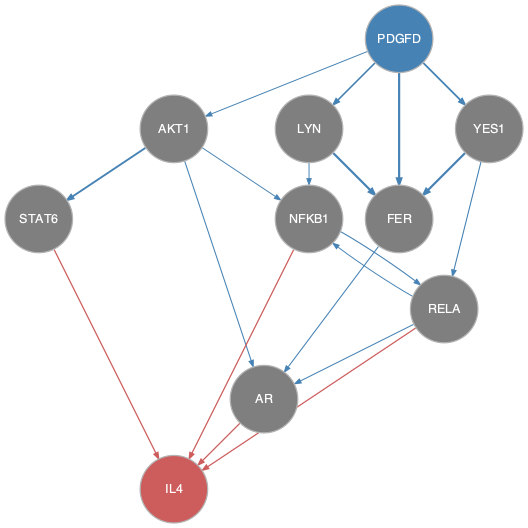

The table this chart was drawn from, first rows:
from	to
AKT1	AR
AKT1	NFKB1
AKT1	STAT6
FER	AR
LYN	FER
LYN	NFKB1
NFKB1	RELA
PDGFD	AKT1
PDGFD	FER
PDGFD	LYN
PDGFD	YES1
RELA	AR
RELA	NFKB1
YES1	FER
YES1	RELA
AR	IL4
NFKB1	IL4
RELA	IL4
STAT6	IL4
